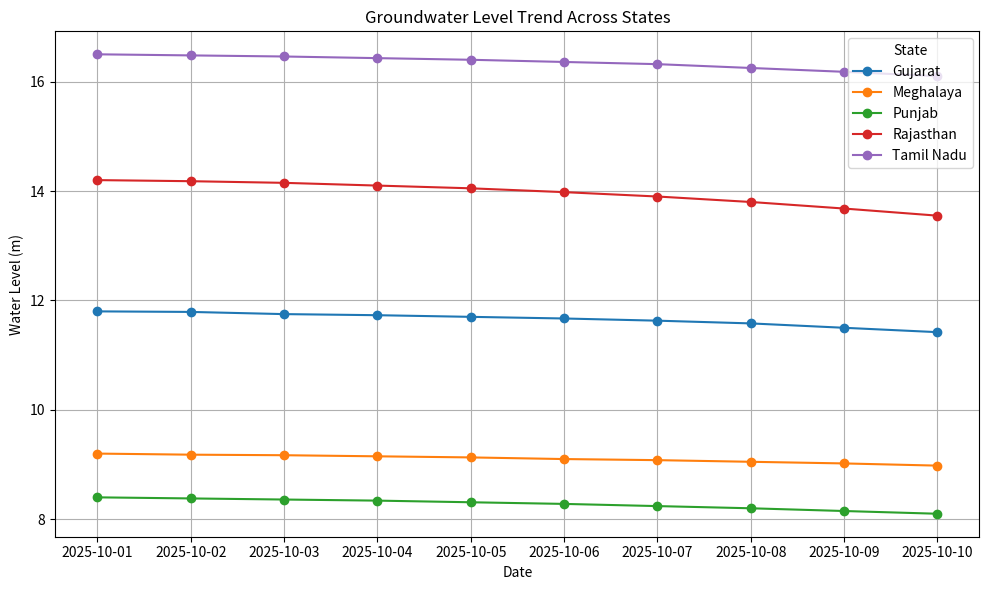
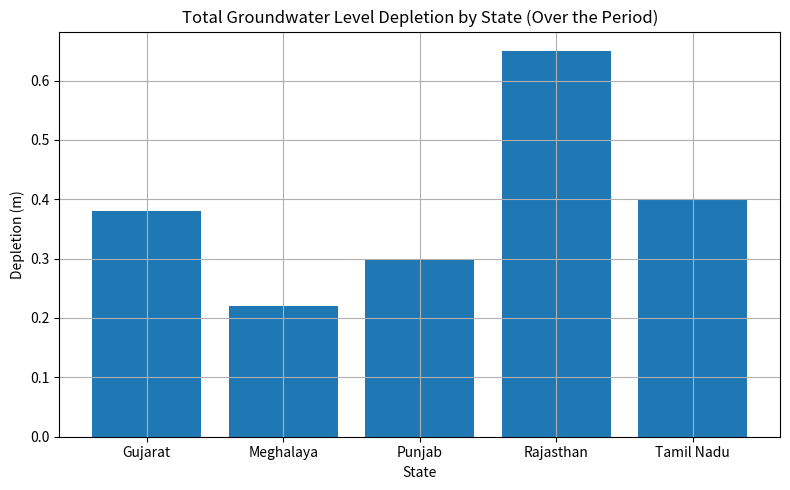

Write Python code to recreate these figures, in order.
import pandas as pd
import matplotlib.pyplot as plt
from datetime import datetime, timedelta

print("=== Groundwater Check: Multi-State (Stable Sample) ===")

# ---------- 1) Build the dataset ----------
def make_dates(start, days):
    """Return a list of datetime stamps from `start` over `days` consecutive days."""
    return [start + timedelta(days=i) for i in range(days)]

# Dates: 10 consecutive days from 1 Oct 2025
dates = make_dates(datetime(2025, 10, 1), 10)

# ----- FIXED STATES -----
states = (
    ['Rajasthan'] * 10 +
    ['Gujarat'] * 10 +
    ['Punjab'] * 10 +
    ['Tamil Nadu'] * 10 +
    ['Meghalaya'] * 10       # <-- Added Meghalaya (fixed)
)

# ----- FIXED LOCATIONS -----
sites = (
    ['Jaipur - Well A'] * 10 +
    ['Ahmedabad - Well B'] * 10 +
    ['Ludhiana - Well C'] * 10 +
    ['Coimbatore - Well D'] * 10 +
    ['Shillong - Well E'] * 10   # <-- Added location for Meghalaya
)

# ----- FIXED WATER LEVEL DATA -----
levels = [
    # Rajasthan (Jaipur)
    14.2, 14.18, 14.15, 14.10, 14.05, 13.98, 13.90, 13.80, 13.68, 13.55,
    
    # Gujarat (Ahmedabad)
    11.8, 11.79, 11.75, 11.73, 11.70, 11.67, 11.63, 11.58, 11.50, 11.42,

    # Punjab (Ludhiana)
    8.4, 8.38, 8.36, 8.34, 8.31, 8.28, 8.24, 8.20, 8.15, 8.10,

    # Tamil Nadu (Coimbatore)
    16.5, 16.48, 16.46, 16.43, 16.40, 16.36, 16.32, 16.25, 16.18, 16.10,

    # Meghalaya (Shillong)  <-- NEW DATA (slight depletion pattern)
    9.2, 9.18, 9.17, 9.15, 9.13, 9.10, 9.08, 9.05, 9.02, 8.98,
]

# Build DataFrame
df = pd.DataFrame({
    "timestamp": dates * 5,  # now 5 states
    "state": states,
    "location": sites,
    "water_level_m": levels
})

print("\nData ready ✓  (showing a quick peek)")
print(df.head(15))

# ---------- 2) Trend lines by state ----------
plt.figure(figsize=(10, 6))
for state_name, group in df.groupby("state"):
    plt.plot(group["timestamp"], group["water_level_m"], marker="o", label=state_name)

plt.title("Groundwater Level Trend Across States")
plt.xlabel("Date")
plt.ylabel("Water Level (m)")
plt.legend(title="State")
plt.grid(True)
plt.tight_layout()
plt.show()

# ---------- 3) Depletion vs Day 1 (per state) ----------
agg = (
    df.sort_values(["state", "timestamp"])
      .groupby("state")["water_level_m"]
      .agg(first="first", last="last")
)
agg["depletion_m"] = agg["first"] - agg["last"]

df = df.merge(agg["depletion_m"], left_on="state", right_index=True, how="left")

depletion_summary = agg.reset_index()[["state", "depletion_m"]]

print("\n----- State-wise Depletion Summary -----")
print(depletion_summary)

# ---------- 4) Bar chart: total depletion by state ----------
plt.figure(figsize=(8, 5))
plt.bar(depletion_summary["state"], depletion_summary["depletion_m"])
plt.title("Total Groundwater Level Depletion by State (Over the Period)")
plt.xlabel("State")
plt.ylabel("Depletion (m)")
plt.grid(True)
plt.tight_layout()
plt.show()
